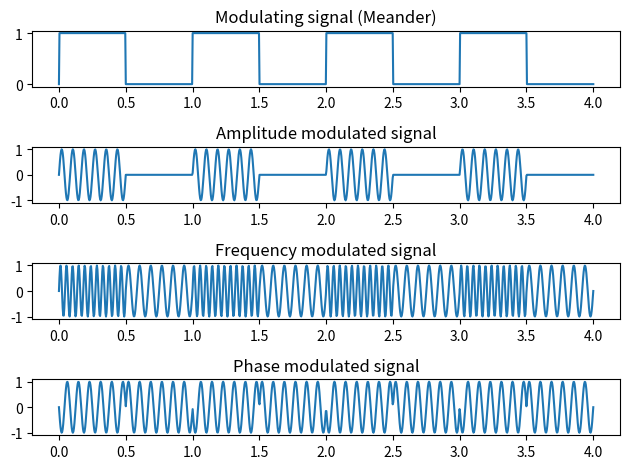
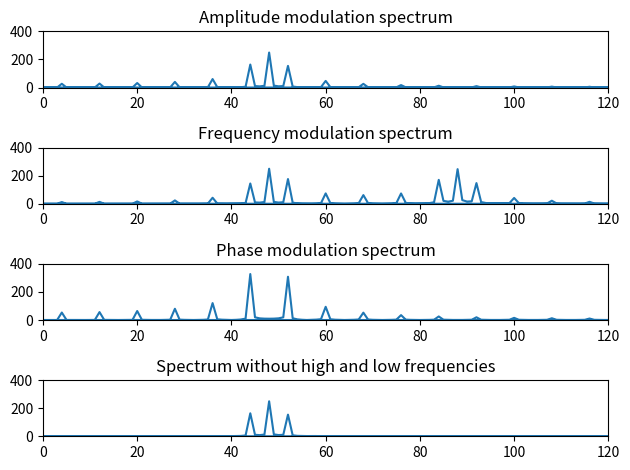
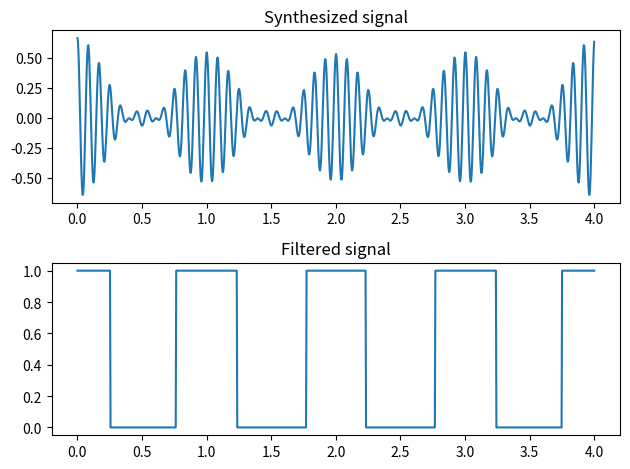

The script that saved these images, in order:
import numpy as np
import matplotlib.pyplot as plt
from scipy.fft import fft, ifft
from scipy.signal import hilbert

time = np.linspace(0, 4, 1000)
modulating_signal = np.piecewise(np.sin(2 * np.pi * 1 * time), [np.sin(2 * np.pi * 1 * time) < 0, np.sin(2 * np.pi * 1 * time) > 0], [0, 1])
frequency = 12

amplitude_signal = modulating_signal * np.sin(2 * np.pi * frequency * time)
frequency_signal = np.sin(2 * np.pi * (frequency + 10 * modulating_signal) * time)
phase_signal = np.sin(2 * np.pi * frequency * time + np.pi * modulating_signal)

amplitude_signal_spectrum = np.abs(fft(amplitude_signal - np.mean(amplitude_signal)))
frequency_signal_spectrum = np.abs(fft(frequency_signal - np.mean(frequency_signal)))
phase_signal_spectrum = np.abs(fft(phase_signal - np.mean(phase_signal)))

frequency_index = np.argmax(amplitude_signal_spectrum)
cutoff_frequency = 10

copy = amplitude_signal_spectrum.copy()
copy[:frequency_index - cutoff_frequency] = 0
copy[frequency_index + cutoff_frequency + 1:] = 0

synthesized_signal = ifft(copy)
synthesized_signal = np.real(synthesized_signal)

f_signal = np.abs(hilbert(synthesized_signal))

mean_frequency = np.mean(f_signal)
filtered_signal = np.piecewise(f_signal, [f_signal < mean_frequency, f_signal > mean_frequency], [0, 1])

plt.figure()

plt.subplot(4, 1, 1)
plt.plot(time, modulating_signal)
plt.title('Modulating signal (Meander)')

plt.subplot(4, 1, 2)
plt.plot(time, amplitude_signal)
plt.title('Amplitude modulated signal')

plt.subplot(4, 1, 3)
plt.plot(time, frequency_signal)
plt.title('Frequency modulated signal')

plt.subplot(4, 1, 4)
plt.plot(time, phase_signal)
plt.title('Phase modulated signal')

plt.tight_layout()
plt.figure()

plt.subplot(4, 1, 1)
plt.plot(np.fft.fftfreq(len(amplitude_signal_spectrum), 1 / 1000), amplitude_signal_spectrum)
plt.title('Amplitude modulation spectrum')
plt.xlim(0, 120)
plt.ylim(0, 400)

plt.subplot(4, 1, 2)
plt.plot(np.fft.fftfreq(len(frequency_signal_spectrum), 1 / 1000), frequency_signal_spectrum)
plt.title('Frequency modulation spectrum')
plt.xlim(0, 120)
plt.ylim(0, 400)

plt.subplot(4, 1, 3)
plt.plot(np.fft.fftfreq(len(phase_signal_spectrum), 1 / 1000), phase_signal_spectrum)
plt.title('Phase modulation spectrum')
plt.xlim(0, 120)
plt.ylim(0, 400)

plt.subplot(4, 1, 4)
plt.plot(np.fft.fftfreq(len(copy), 1 / 1000), copy)
plt.title('Spectrum without high and low frequencies')
plt.xlim(0, 120)
plt.ylim(0, 400)

plt.tight_layout()
plt.figure()

plt.subplot(2, 1, 1)
plt.plot(time, synthesized_signal)
plt.title('Synthesized signal')

plt.subplot(2, 1, 2)
plt.plot(time, filtered_signal)
plt.title('Filtered signal')

plt.tight_layout()
plt.show()
